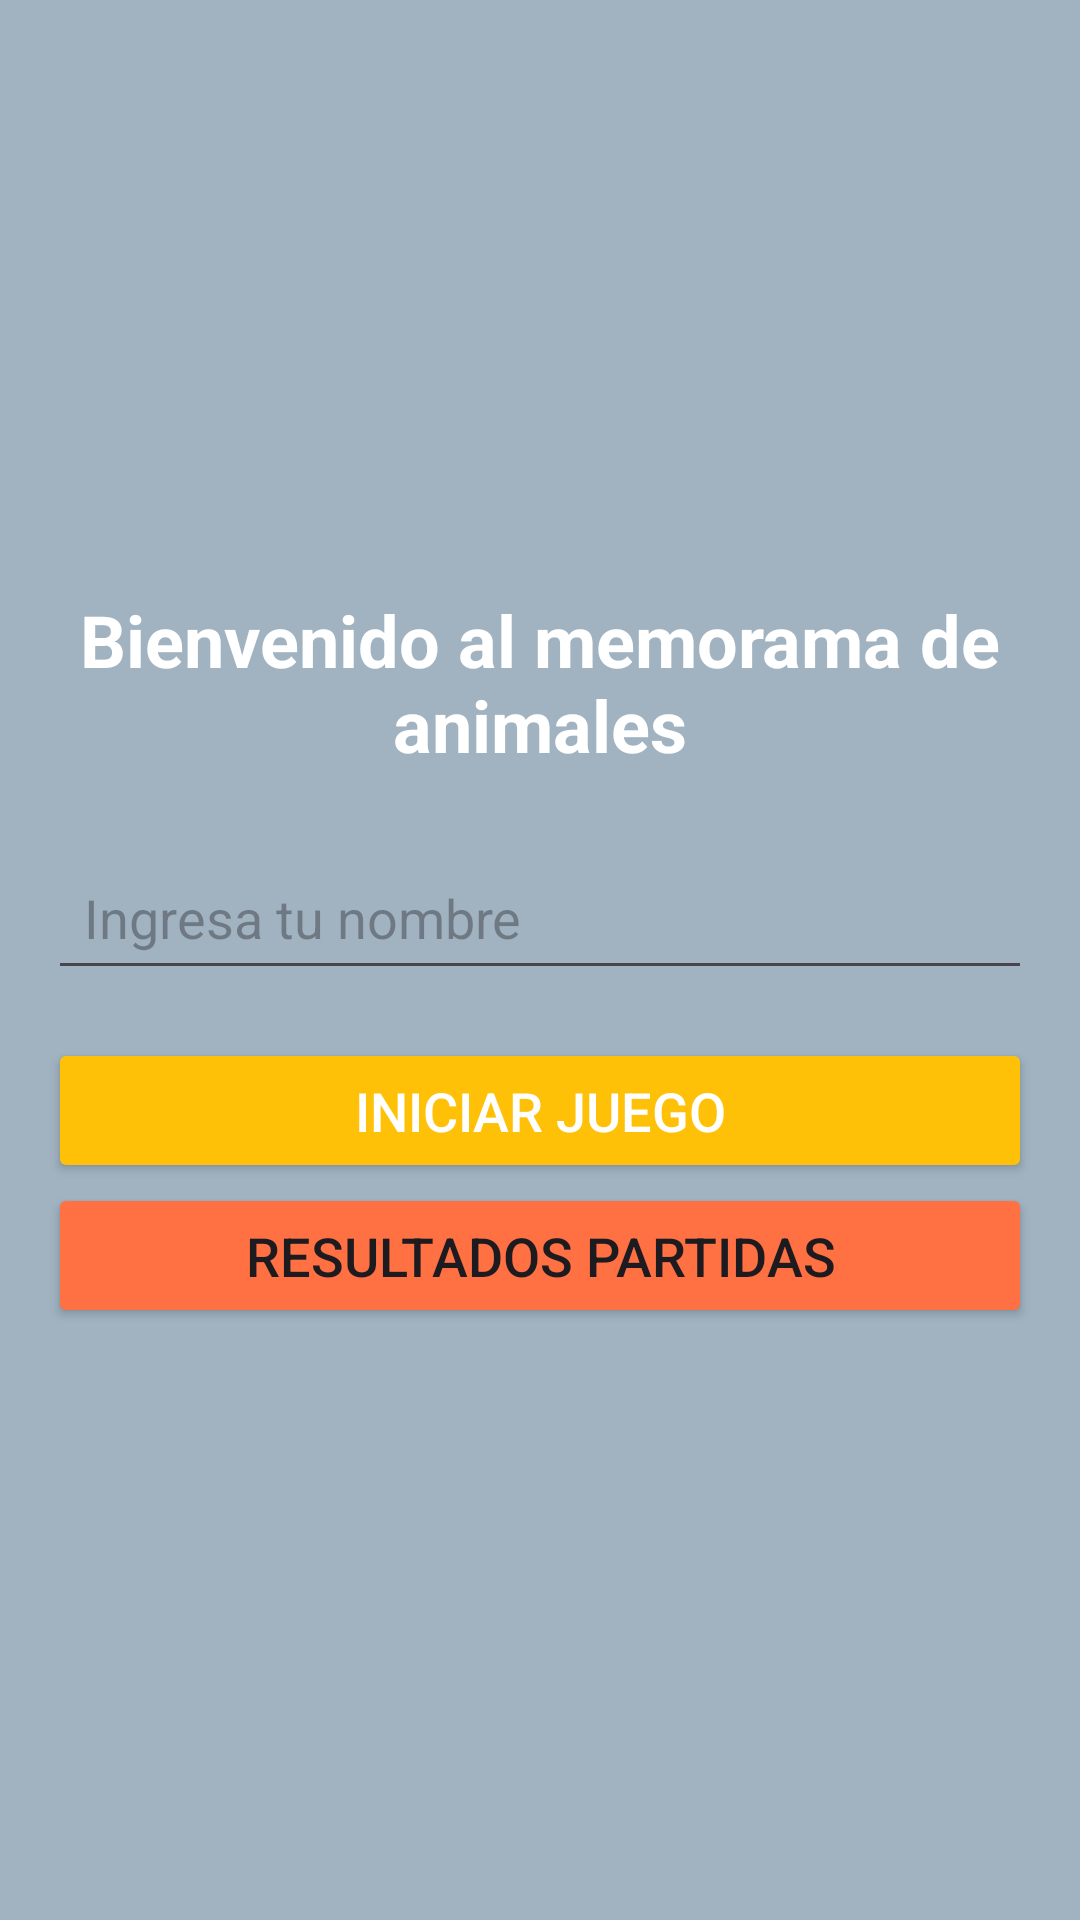

Produce the Android XML layout that renders to this screen, including the resource entries it uses.
<!-- AndroidManifest.xml: application theme Theme.Demo_proyecto -->
<!-- res/layout/pantalla_nombre.xml -->
<?xml version="1.0" encoding="utf-8"?>
<androidx.constraintlayout.widget.ConstraintLayout xmlns:android="http://schemas.android.com/apk/res/android"
    android:layout_width="match_parent"
    android:layout_height="match_parent">
    <LinearLayout
        xmlns:android="http://schemas.android.com/apk/res/android"
        android:layout_width="match_parent"
        android:layout_height="match_parent"
        android:orientation="vertical"
        android:gravity="center"
        android:background="@color/colorFondoR"
        android:padding="16dp">

        <TextView
            android:layout_width="wrap_content"
            android:layout_height="wrap_content"
            android:text="Bienvenido al memorama de animales"
            android:textSize="24sp"
            android:textStyle="bold"
            android:textColor="@color/white"
            android:gravity="center"
            android:layout_marginBottom="24dp" />

        <EditText
            android:id="@+id/editTextName"
            android:layout_width="match_parent"
            android:layout_height="wrap_content"
            android:hint="Ingresa tu nombre"
            android:inputType="textPersonName"
            android:textSize="18sp"
            android:padding="12dp"
            android:layout_marginBottom="16dp" />

        <Button
            android:id="@+id/buttonStart"
            android:layout_width="match_parent"
            android:layout_height="wrap_content"
            android:text="Iniciar Juego"
            android:textSize="18sp"
            android:padding="12dp"
            android:backgroundTint="@color/colorPrimary"
            android:textColor="@color/white" />

        <Button
            android:id="@+id/buttonViewData"
            android:layout_width="match_parent"
            android:layout_height="wrap_content"
            android:textSize="18sp"
            android:padding="12dp"
            android:backgroundTint="@color/colorCartaSeleccionada"
            android:text="Resultados partidas" />
    </LinearLayout>


</androidx.constraintlayout.widget.ConstraintLayout>
<!-- resources referenced by this layout -->
<resources>
  <color name="colorCartaSeleccionada">#FF7043</color>
  <color name="colorFondoR">#A1B3C1</color>
  <color name="colorPrimary">#FFC107</color>
  <color name="white">#FFFFFFFF</color>
  <style name="Theme.Demo_proyecto" parent="Base.Theme.Demo_proyecto" />
  <style name="Base.Theme.Demo_proyecto" parent="Theme.Material3.DayNight.NoActionBar">
          
          
      </style>
</resources>
